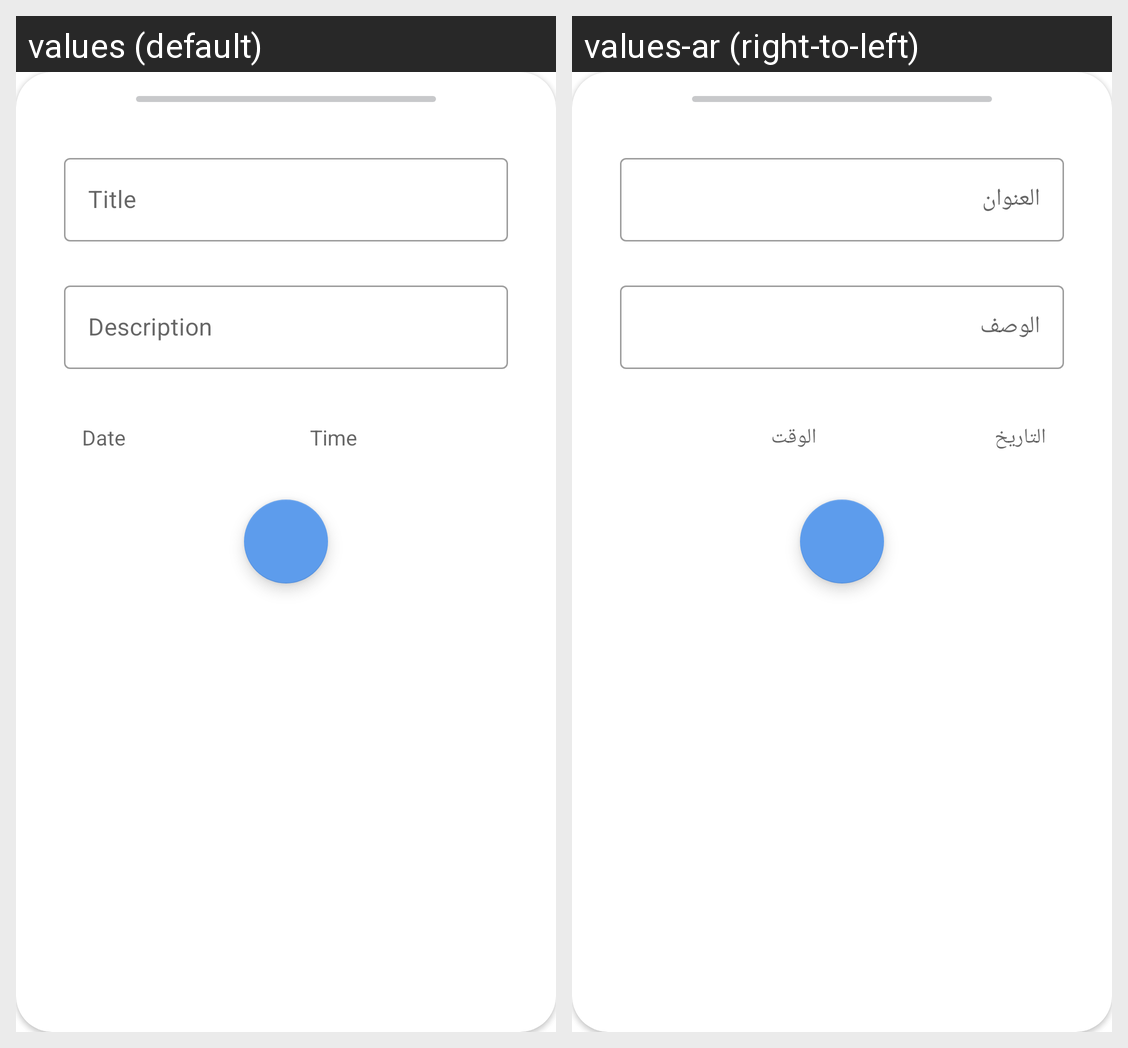

Locale-by-locale string values for the Android screen shown in this grid:
Android screen res/layout/bottom_sheet_add_task.xml rendered under 2 locales, left to right: values (default), values-ar (right-to-left). Device: Nexus 5 (rendered at 1080×1920; each locale shown at half size, 540×960, under a caption strip naming it); theme Theme.ToDO_C39.
Strings drawn on this screen, with the default value and each locale's value (text and hints the layout hard-codes, and strings that could not be matched under every locale, appear in the picture but are not listed):

title
  values: Title
  values-ar: العنوان

description
  values: Description
  values-ar: الوصف

date
  values: Date
  values-ar: التاريخ

time
  values: Time
  values-ar: الوقت
